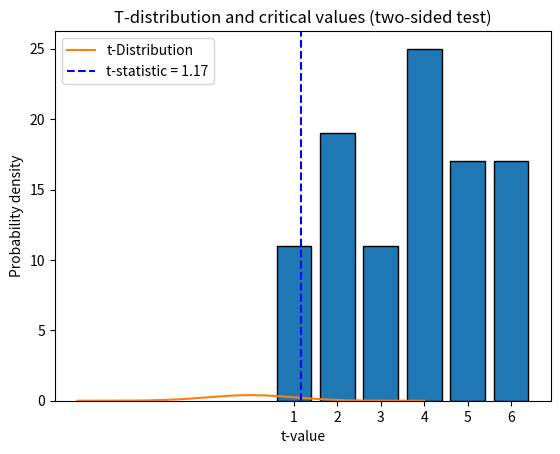

Python code for this plot:
# RCDS Advanced probability and statistical inference.
# [redacted]
# Chapter 1. Parameter estimation and hypotesis testing.

# Import libraries
import numpy as np
from scipy.stats import ttest_1samp, t
import matplotlib.pyplot as plt

# Random seed
np.random.seed(42)

# Simulate 100 dice rolls
rolls = np.random.randint(1, 7, size = 100)
# # Simulate biased rools
# probabilities = [0.1, 0.1, 0.2, 0.2, 0.1, 0.3]
# rolls = np.random.choice([1, 2, 3, 4, 5, 6], size = 100, p = probabilities)

# Plot histogram of observations
plt.hist(rolls, bins = np.arange(1, 8) - 0.5, edgecolor = "black", rwidth = 0.8)
plt.xticks(range(1, 7))
plt.xlabel("dice face")
plt.ylabel("Frequency")
plt.title("Histogram of dice rolls")
# plt.savefig("rolls_histogram.png", dpi = 300, bbox_inches = "tight")
plt.show()

# Perform two-sided t-test
expected_mean = 3.5  # Assuming H0 (dice is fair)
t_stat, p_value = ttest_1samp(rolls, popmean = expected_mean)

# Plot t-distribution with critical values
df = len(rolls) - 1  # Degrees of freedom
alpha = 0.05  # Significance level
critical_t_left = t.ppf(alpha / 2, df)  # Lower critical t-value (negative tail)
critical_t_right = t.ppf(1 - alpha / 2, df)  # Upper critical t-value (positive tail)

# Plot t-distribution
x = np.linspace(-4, 4, 1000)
y = t.pdf(x, df)
plt.plot(x, y, label = "t-Distribution")
# plt.axvline(critical_t_left, color = "red", linestyle = "--", label = f"Critical t = {critical_t_left:.2f}")
# plt.axvline(critical_t_right, color = "red", linestyle = "--", label = f"Observed t = {critical_t_right:.2f}")
plt.axvline(t_stat, color = "blue", linestyle = "--", label = f"t-statistic = {t_stat:.2f}")
# plt.fill_between(x, 0, y, where = (x <= critical_t_left) | (x >= critical_t_right), color = "red", alpha = 0.3, label = "Rejection Region")
plt.xlabel("t-value")
plt.ylabel("Probability density")
plt.title("T-distribution and critical values (two-sided test)")
plt.legend()
# plt.savefig("t_test_2_sided.png", dpi = 300, bbox_inches = "tight")
plt.show()

# Print results
print(f"t-statistic: {t_stat:.4f}")
print(f"Two-sided p-value: {p_value:.4f}")
if p_value < 0.05:
    print("The dice is likely biased (reject null hypothesis).")
else:
    print("The dice is not biased (fail to reject null hypothesis).")